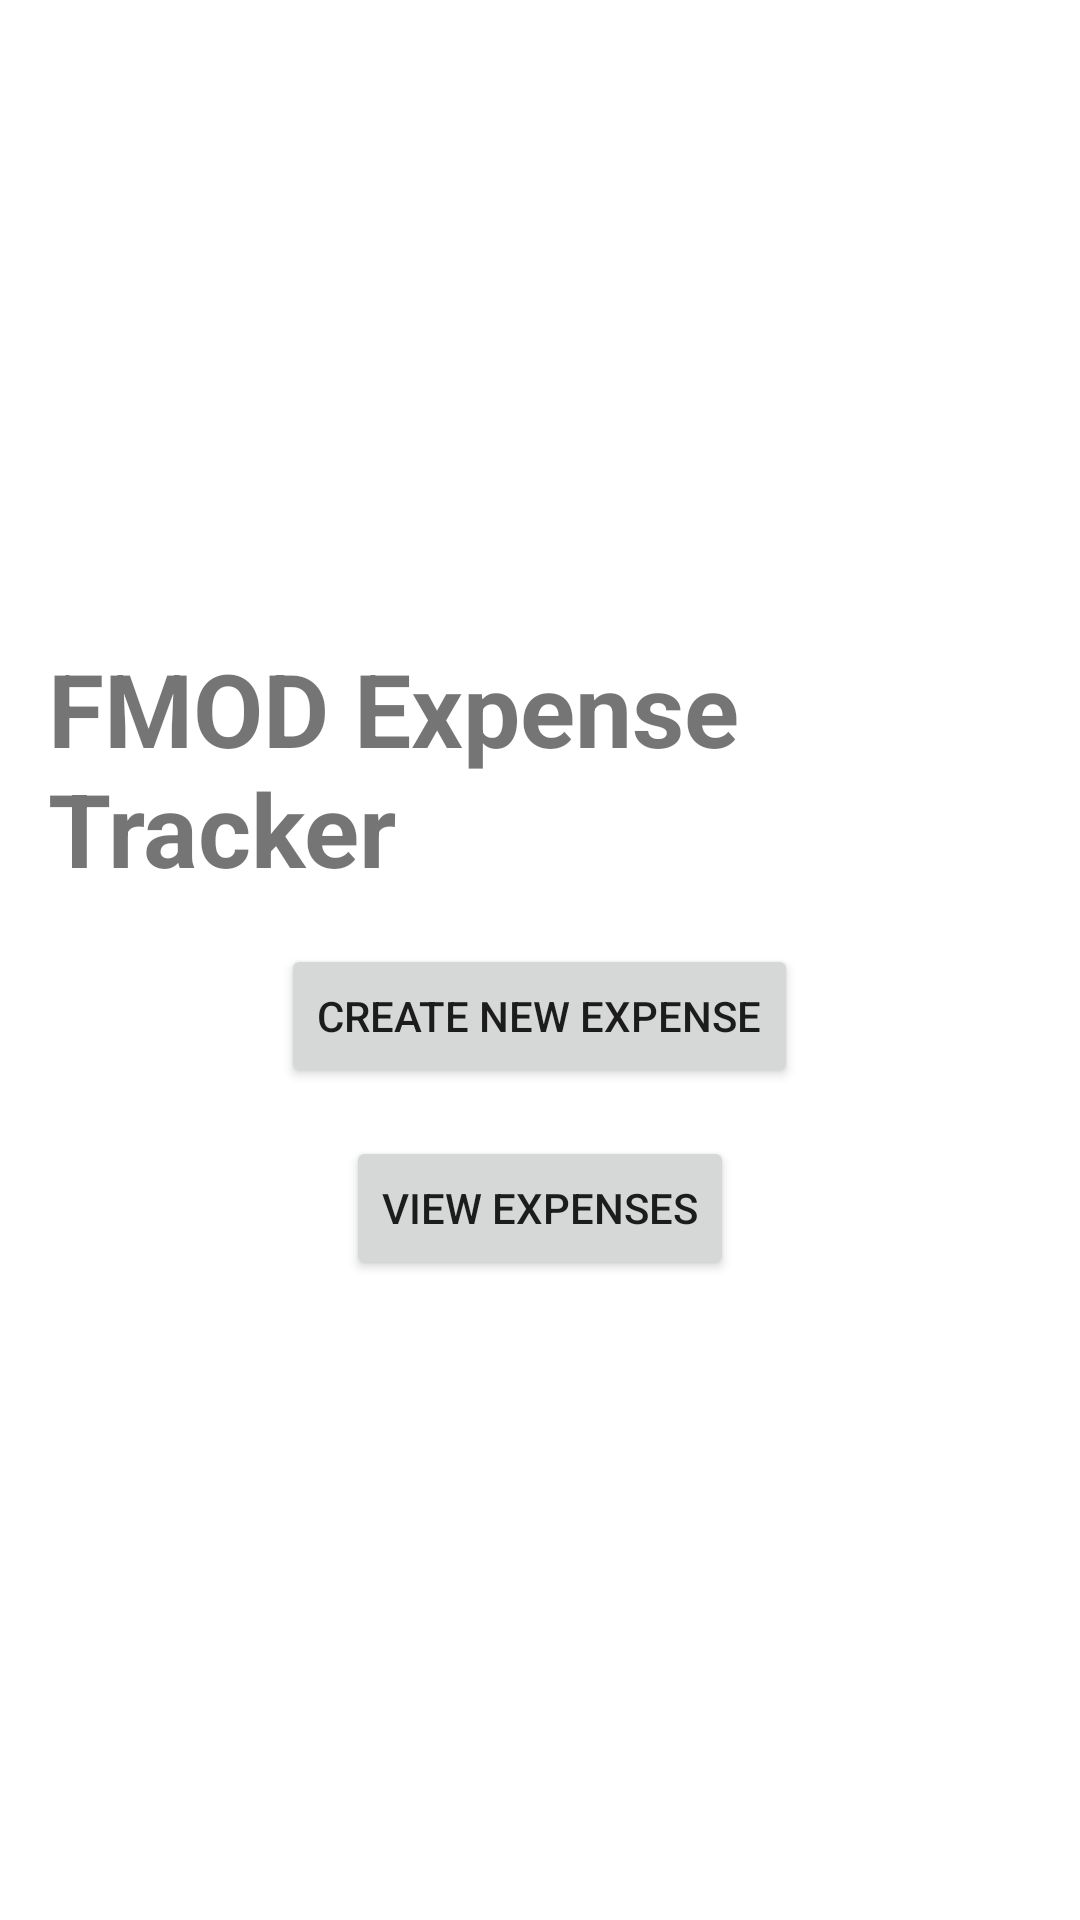

Produce the Android XML layout that renders to this screen, including the resource entries it uses.
<!-- AndroidManifest.xml: activity theme Theme.ReceiptTracker -->
<!-- res/layout/activity_home.xml -->
<?xml version="1.0" encoding="utf-8"?>
<LinearLayout xmlns:android="http://schemas.android.com/apk/res/android"
    android:layout_width="match_parent"
    android:layout_height="match_parent"
    android:orientation="vertical"
    android:gravity="center"
    android:padding="16dp">

    <TextView
        android:layout_width="wrap_content"
        android:layout_height="wrap_content"
        android:paddingBottom="16dp"
        android:text="@string/fmod_expense_tracker"
        android:textSize="34sp"
        android:textStyle="bold" />

    <Button
        android:id="@+id/btnCreateExpense"
        android:layout_width="wrap_content"
        android:layout_height="wrap_content"
        android:text="@string/create_new_expense"
        android:padding="12dp"/>

    <Button
        android:id="@+id/btnViewExpenses"
        android:layout_width="wrap_content"
        android:layout_height="wrap_content"
        android:text="@string/view_expenses"
        android:padding="12dp"
        android:layout_marginTop="16dp"/>

</LinearLayout>
<!-- resources referenced by this layout -->
<resources>
  <string name="create_new_expense">Create New Expense</string>
  <string name="fmod_expense_tracker">FMOD Expense Tracker</string>
  <string name="view_expenses">View Expenses</string>
  <style name="Theme.ReceiptTracker" parent="Theme.AppCompat.Light.NoActionBar">
          
          <item name="colorPrimary">@color/purple_500</item>
          <item name="colorPrimaryDark">@color/purple_700</item>
          <item name="colorAccent">@color/teal_200</item>
          <item name="android:windowBackground">@color/white</item>
          <item name="android:statusBarColor">?attr/colorPrimaryDark</item>
      </style>
  <!-- not gathered from this repository: default colours our renderer supplied (Android Studio template values) -->
  <color name="purple_500">#FF6200EE</color>
  <color name="purple_700">#FF3700B3</color>
  <color name="teal_200">#FF03DAC5</color>
  <color name="white">#FFFFFFFF</color>
</resources>
